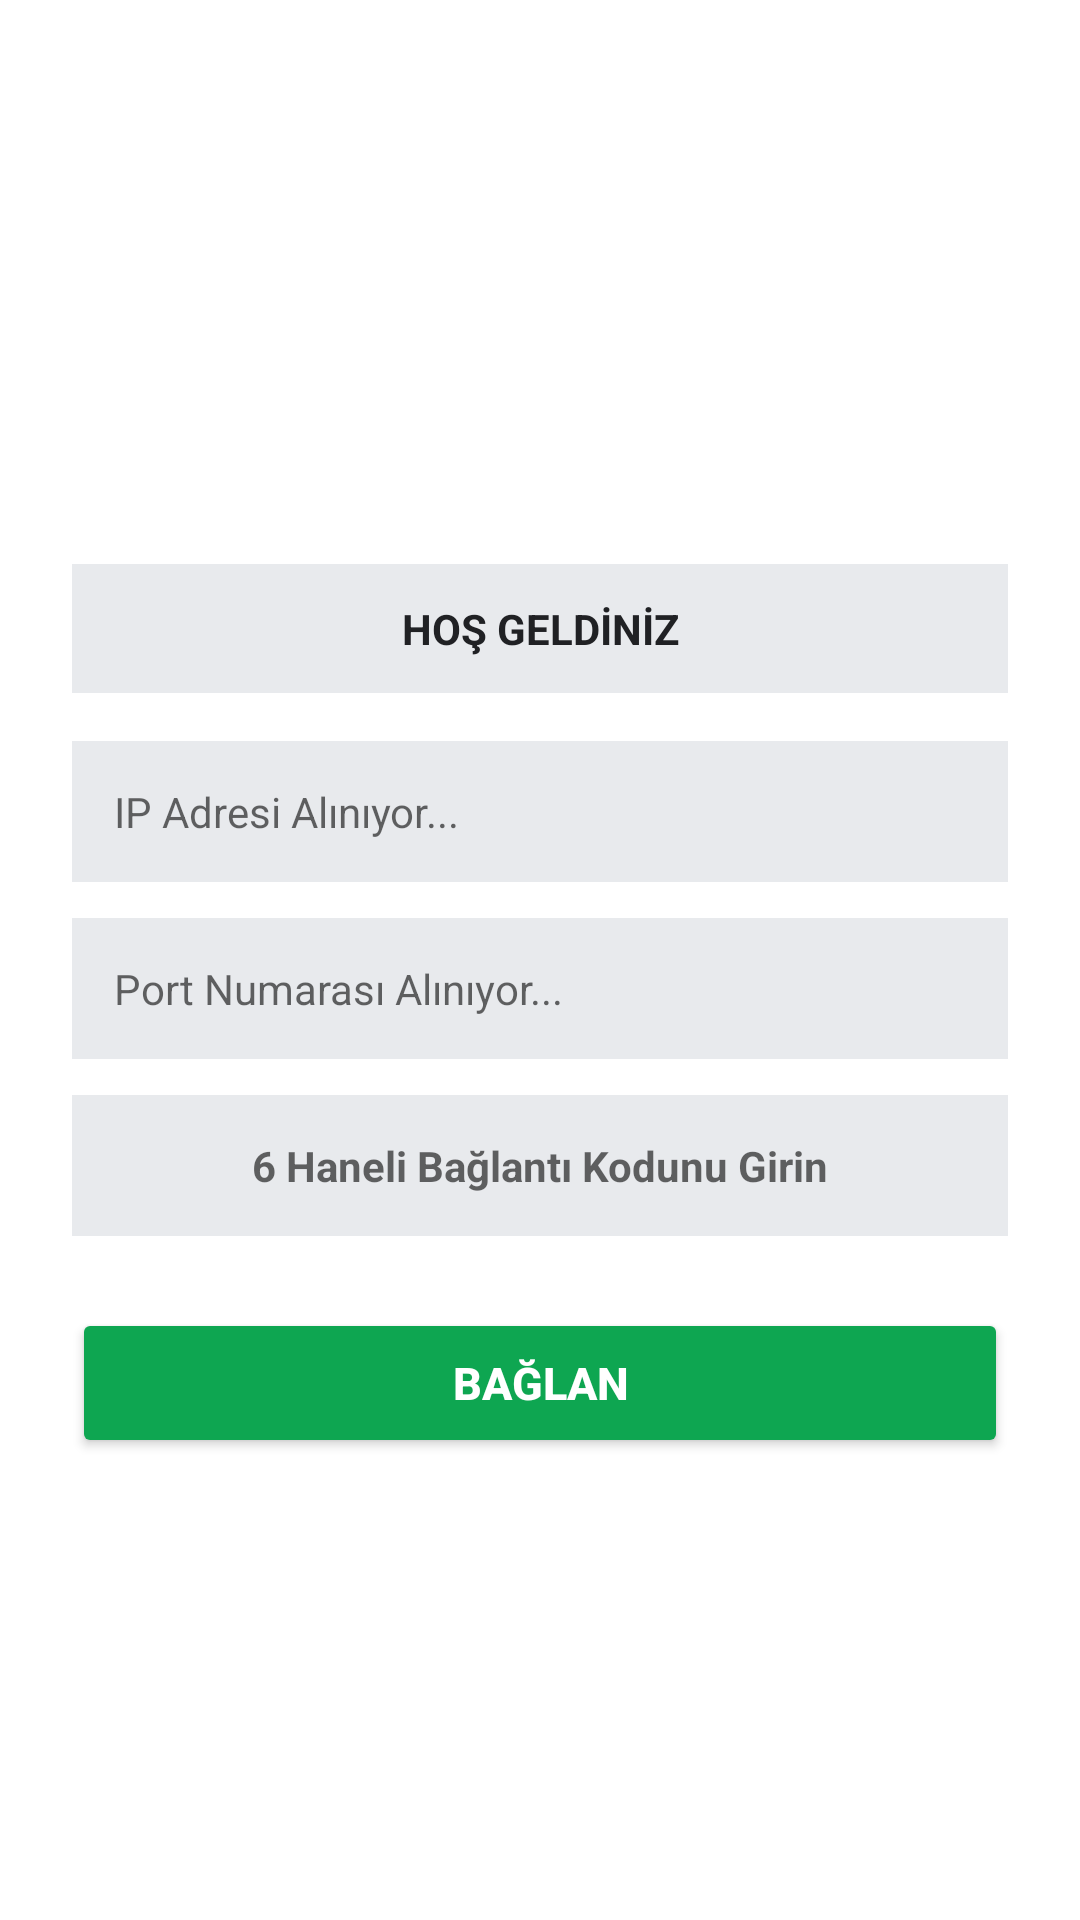

Produce the Android XML layout that renders to this screen, including the resource entries it uses.
<!-- AndroidManifest.xml: application theme Theme.AppCompat.Light.NoActionBar -->
<!-- res/layout/activity_baslangic_ekrani.xml -->
<?xml version="1.0" encoding="utf-8"?>
<androidx.constraintlayout.widget.ConstraintLayout xmlns:android="http://schemas.android.com/apk/res/android"
    xmlns:app="http://schemas.android.com/apk/res-auto"
    android:layout_width="match_parent"
    android:layout_height="match_parent"
    android:background="#ffffff"
    android:padding="24dp">

    <ImageView
        android:id="@+id/main_logo"
        android:layout_width="140dp"
        android:layout_height="100dp"
        android:layout_marginTop="40dp"
        android:src="@drawable/connio_logo"
        app:layout_constraintEnd_toEndOf="parent"
        app:layout_constraintStart_toStartOf="parent"
        app:layout_constraintTop_toTopOf="parent" />

    <TextView
        android:id="@+id/tv_hosgeldiniz"
        android:layout_width="match_parent"
        android:layout_height="wrap_content"
        android:layout_marginTop="24dp"
        android:background="#e8eaed"
        android:gravity="center"
        android:padding="12dp"
        android:text="HOŞ GELDİNİZ"
        android:textColor="#202124"
        android:textSize="14sp"
        android:textStyle="bold"
        app:layout_constraintTop_toBottomOf="@id/main_logo" />

    <EditText
        android:id="@+id/et_ip"
        android:layout_width="match_parent"
        android:layout_height="wrap_content"
        android:layout_marginTop="16dp"
        android:background="#e8eaed"
        android:enabled="false"
        android:hint="IP Adresi Alınıyor..."
        android:textColor="#202124"
        android:padding="14dp"
        android:textSize="14sp"
        app:layout_constraintTop_toBottomOf="@id/tv_hosgeldiniz" />

    <EditText
        android:id="@+id/et_port"
        android:layout_width="match_parent"
        android:layout_height="wrap_content"
        android:layout_marginTop="12dp"
        android:background="#e8eaed"
        android:enabled="false"
        android:hint="Port Numarası Alınıyor..."
        android:textColor="#202124"
        android:padding="14dp"
        android:textSize="14sp"
        app:layout_constraintTop_toBottomOf="@id/et_ip" />

    <EditText
        android:id="@+id/et_kod"
        android:layout_width="match_parent"
        android:layout_height="wrap_content"
        android:layout_marginTop="12dp"
        android:background="#e8eaed"
        android:hint="6 Haneli Bağlantı Kodunu Girin"
        android:textColor="#202124"
        android:inputType="number"
        android:maxLength="6"
        android:padding="14dp"
        android:textSize="14sp"
        android:textStyle="bold"
        android:gravity="center"
        app:layout_constraintTop_toBottomOf="@id/et_port" />

    <Button
        android:id="@+id/btn_baglan"
        android:layout_width="match_parent"
        android:layout_height="50dp"
        android:layout_marginTop="24dp"
        android:backgroundTint="#0ea651"
        android:text="BAĞLAN"
        android:textColor="#ffffff"
        android:textSize="15sp"
        android:textStyle="bold"
        app:cornerRadius="8dp"
        app:layout_constraintTop_toBottomOf="@id/et_kod" />

</androidx.constraintlayout.widget.ConstraintLayout>
<!-- resources referenced by this layout -->
<resources>

</resources>
